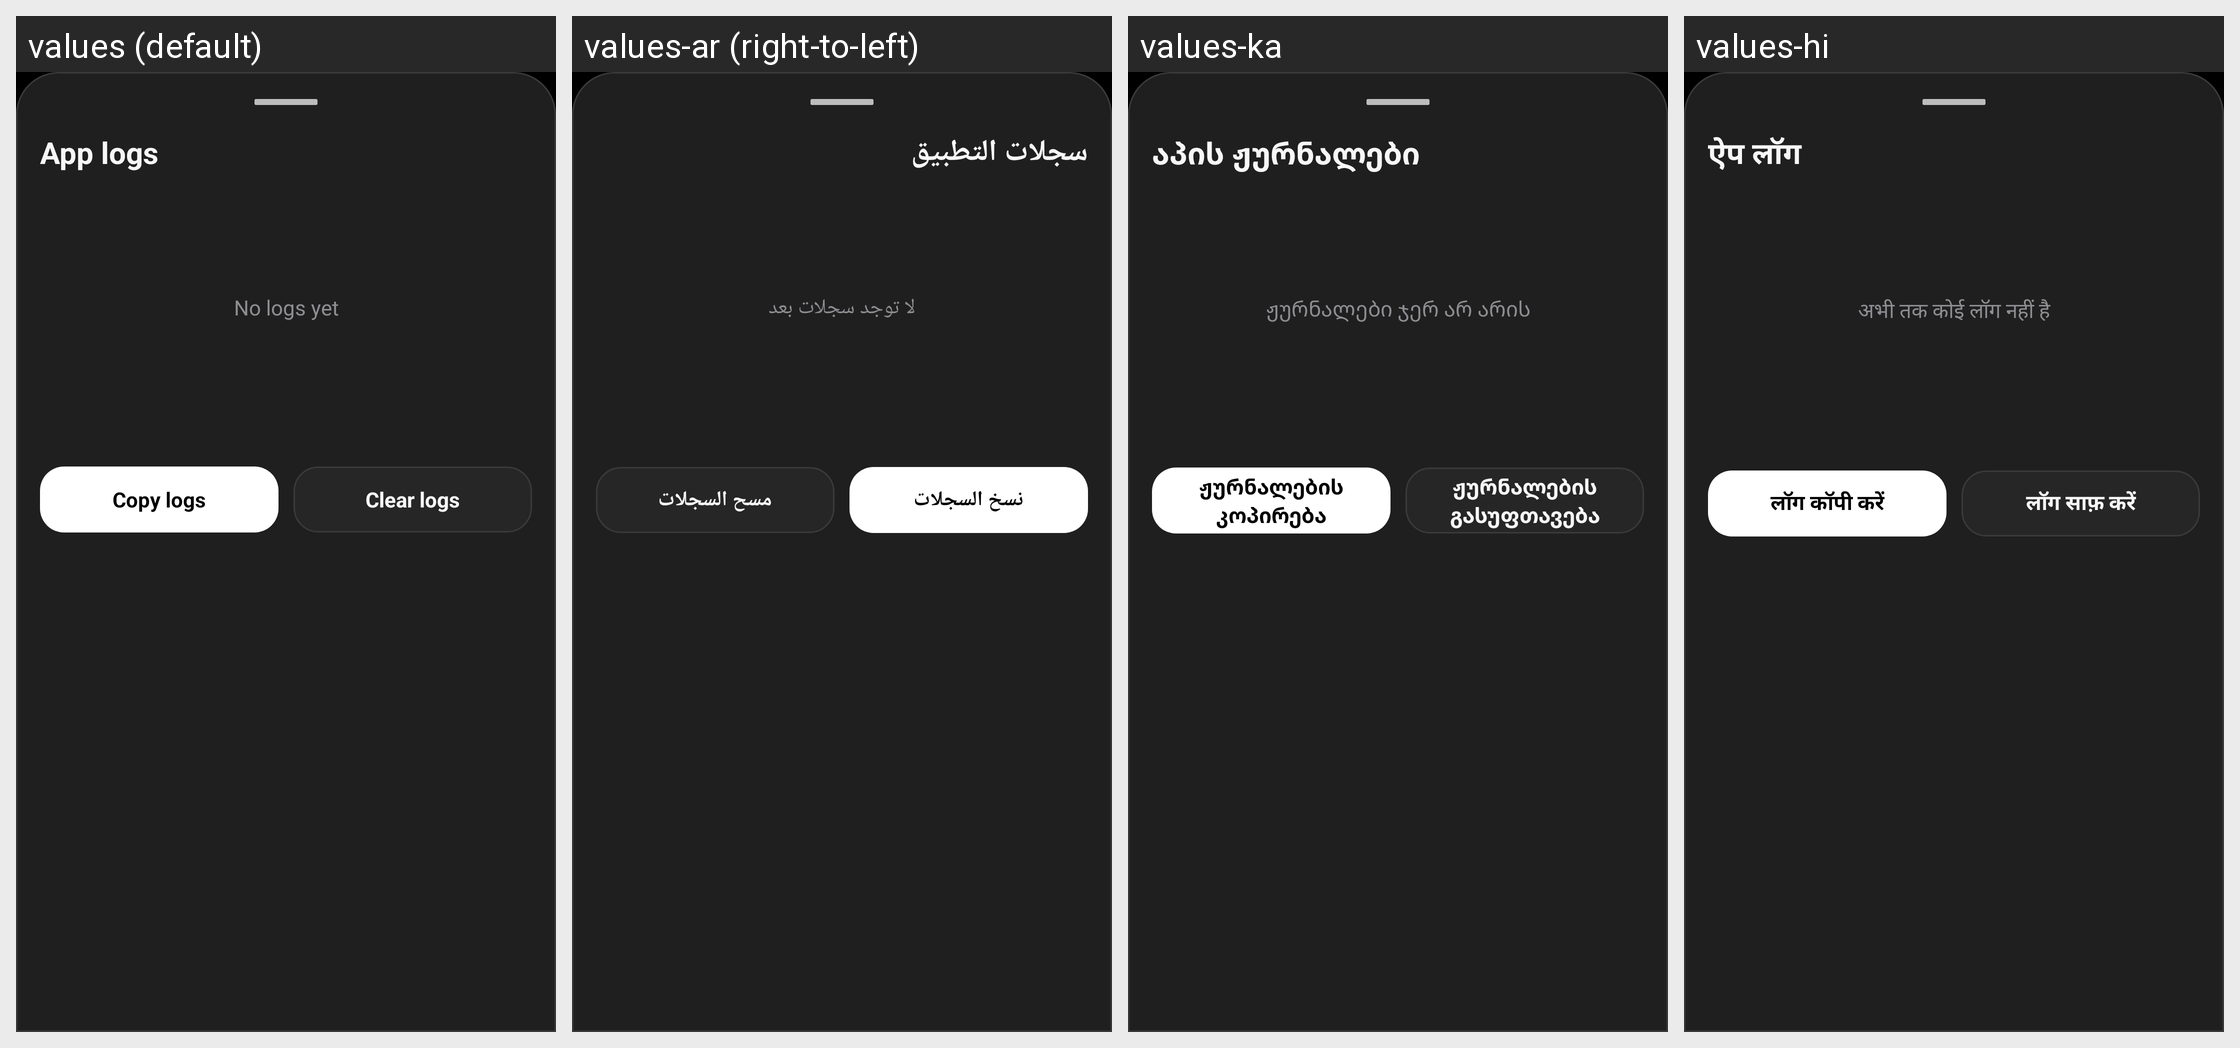

Locale-by-locale string values for the Android screen shown in this grid:
Android screen res/layout/bottom_sheet_developer_logs.xml rendered under 4 locales, left to right: values (default), values-ar (right-to-left), values-ka, values-hi. Device: Nexus 5 (rendered at 1080×1920; each locale shown at half size, 540×960, under a caption strip naming it); theme Theme.Chatapp.
Other locales in the repository, not shown: values-be, values-de, values-es, values-fr, values-it, values-ja, values-ko, values-pt, values-ru, values-tr, values-uk, values-zh.
Strings drawn on this screen, with the default value and each locale's value (text and hints the layout hard-codes, and strings that could not be matched under every locale, appear in the picture but are not listed):

debug_logs_title
  values: App logs
  values-ar: سجلات التطبيق
  values-ka: აპის ჟურნალები
  values-hi: ऐप लॉग

debug_logs_empty
  values: No logs yet
  values-ar: لا توجد سجلات بعد
  values-ka: ჟურნალები ჯერ არ არის
  values-hi: अभी तक कोई लॉग नहीं है

debug_logs_copy
  values: Copy logs
  values-ar: نسخ السجلات
  values-ka: ჟურნალების კოპირება
  values-hi: लॉग कॉपी करें

debug_logs_clear
  values: Clear logs
  values-ar: مسح السجلات
  values-ka: ჟურნალების გასუფთავება
  values-hi: लॉग साफ़ करें
